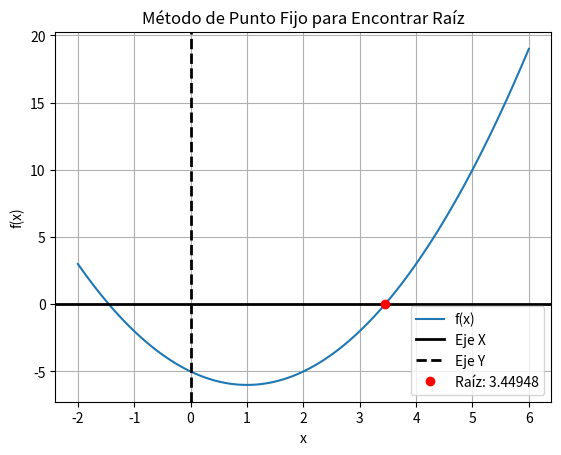

Python code for this plot:
import numpy as np
from matplotlib import pyplot as plt

# Función que queremos resolver
def f(x):
    return x**2 - 2*x - 5

# Nueva función iterativa para punto fijo
def g(x):
    return np.sqrt(2*x + 5)  # Reorganizada para el método de punto fijo

# Valor inicial para la iteración
xi = 2.0  # Ajusta el valor inicial para lograr la convergencia

# Lista para rastrear iteraciones
iteraciones = []

# Método de punto fijo
while True:
    xn = g(xi)
    # Guardar las iteraciones
    iteraciones.append(xn)
    
    # Criterio de convergencia
    if abs(xn - xi) / xn < 0.00001:
        break
    
    xi = xn

# Mostrar el resultado de la raíz aproximada
print("Valor de la raíz aproximada =", xn)

# Graficar la función y las iteraciones
x = np.linspace(-2, 6, 100)  # Ajusta el rango de valores para graficar
plt.figure()
plt.plot(x, f(x), label="f(x)")

# Línea horizontal para representar el eje X
plt.axhline(y=0, color='black', linestyle='-', linewidth=2, label="Eje X")

plt.axvline(x=0, color='black', linestyle='--', linewidth=2, label="Eje Y")

# Resaltar el punto de la raíz
plt.plot(xn, f(xn), 'o', color='red', label=f"Raíz: {xn:.5f}")

# Configuración del gráfico
plt.title("Método de Punto Fijo para Encontrar Raíz")
plt.xlabel("x")
plt.ylabel("f(x)")
plt.legend()
plt.grid()
plt.show()
